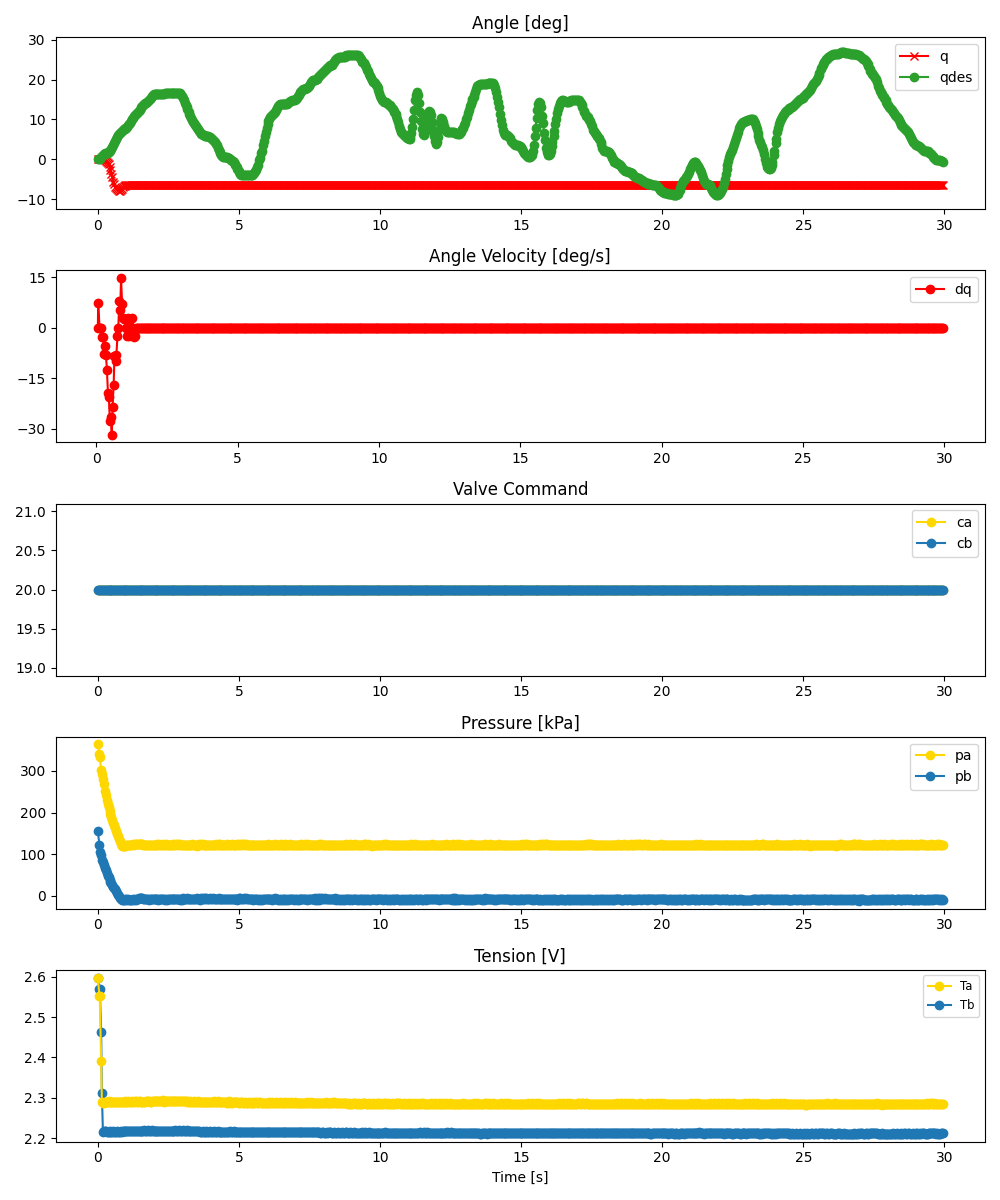

Source data for this figure (header and first rows):
ms, valve_a_pct, valve_b_pct, q_des, pid_u, adc0_raw, adc0_volt, adc0_kpa, adc1_raw, adc1_volt, adc1_kpa, tension_0x2B, tension_0x2A, enc_deg
0, 20.0, 20.0, 0.0, , 2797, 3.415, 363.5, 1653, 2.018, 155, 2.597, 2.598, -0.01388
56, 20.0, 20.0, 0.1203, , 2672, 3.263, 340.7, 1474, 1.8, 122.4, 2.57, 2.552, -0.01388
68, 20.0, 20.0, 0.199, , 2632, 3.214, 333.4, 1377, 1.681, 104.7, 2.57, 2.552, 0.07401
117, 20.0, 20.0, 0.707, , 2465, 3.01, 303, 1340, 1.636, 97.94, 2.464, 2.392, 0.07401
143, 20.0, 20.0, 0.9323, , 2408, 2.94, 292.6, 1273, 1.554, 85.73, 2.311, 2.289, 0.07401
180, 20.0, 20.0, 1.162, , 2338, 2.855, 279.8, 1254, 1.531, 82.27, 2.216, 2.288, 0.07401
212, 20.0, 20.0, 1.381, , 2270, 2.772, 267.4, 1213, 1.481, 74.8, 2.217, 2.288, -0.01388
245, 20.0, 20.0, 1.527, , 2189, 2.673, 252.7, 1174, 1.433, 67.69, 2.217, 2.291, -0.1018
279, 20.0, 20.0, 1.616, , 2134, 2.606, 242.6, 1143, 1.396, 62.04, 2.217, 2.289, -0.3654
311, 20.0, 20.0, 1.67, , 2064, 2.52, 229.9, 1104, 1.348, 54.94, 2.216, 2.289, -0.5412
343, 20.0, 20.0, 1.697, , 2016, 2.462, 221.1, 1067, 1.303, 48.19, 2.216, 2.289, -0.8049
378, 20.0, 20.0, 1.822, , 1970, 2.405, 212.8, 1047, 1.278, 44.55, 2.216, 2.291, -1.244
414, 20.0, 20.0, 2.048, , 1920, 2.344, 203.6, 1018, 1.243, 39.26, 2.217, 2.29, -1.947
444, 20.0, 20.0, 2.258, , 1884, 2.3, 197.1, 989, 1.208, 33.98, 2.216, 2.289, -2.563
482, 20.0, 20.0, 2.582, , 1838, 2.244, 188.7, 974, 1.189, 31.25, 2.217, 2.29, -3.617
512, 20.0, 20.0, 3.005, , 1801, 2.199, 182, 943, 1.151, 25.6, 2.217, 2.29, -4.408
548, 20.0, 20.0, 3.584, , 1762, 2.151, 174.8, 926, 1.131, 22.5, 2.218, 2.289, -5.551
578, 20.0, 20.0, 4.06, , 1735, 2.118, 169.9, 904, 1.104, 18.49, 2.216, 2.289, -6.254
614, 20.0, 20.0, 4.654, , 1696, 2.071, 162.8, 892, 1.089, 16.3, 2.216, 2.29, -6.869
645, 20.0, 20.0, 5.196, , 1663, 2.031, 156.8, 865, 1.056, 11.38, 2.216, 2.29, -7.133
681, 20.0, 20.0, 5.69, , 1622, 1.98, 149.3, 844, 1.031, 7.556, 2.218, 2.289, -7.485
713, 20.0, 20.0, 6.029, , 1585, 1.935, 142.6, 820, 1.001, 3.182, 2.216, 2.29, -7.748
747, 20.0, 20.0, 6.394, , 1551, 1.894, 136.4, 805, 0.9829, 0.4487, 2.216, 2.29, -7.836
780, 20.0, 20.0, 6.702, , 1521, 1.857, 130.9, 776, 0.9475, -4.836, 2.216, 2.29, -7.836
814, 20.0, 20.0, 6.967, , 1480, 1.807, 123.5, 760, 0.928, -7.752, 2.218, 2.291, -7.572
847, 20.0, 20.0, 7.192, , 1460, 1.783, 119.8, 754, 0.9206, -8.845, 2.216, 2.29, -7.397
877, 20.0, 20.0, 7.353, , 1456, 1.778, 119.1, 753, 0.9194, -9.027, 2.217, 2.291, -6.957
915, 20.0, 20.0, 7.51, , 1454, 1.775, 118.7, 752, 0.9182, -9.21, 2.217, 2.291, -6.694
946, 20.0, 20.0, 7.629, , 1466, 1.79, 120.9, 757, 0.9243, -8.299, 2.218, 2.292, -6.606
979, 20.0, 20.0, 7.801, , 1459, 1.781, 119.6, 747, 0.9121, -10.12, 2.217, 2.29, -6.518
1014, 20.0, 20.0, 7.986, , 1474, 1.8, 122.4, 763, 0.9316, -7.205, 2.217, 2.29, -6.43
1045, 20.0, 20.0, 8.185, , 1470, 1.795, 121.6, 755, 0.9219, -8.663, 2.217, 2.29, -6.43
1081, 20.0, 20.0, 8.506, , 1479, 1.806, 123.3, 758, 0.9255, -8.116, 2.218, 2.292, -6.518
1112, 20.0, 20.0, 8.8, , 1475, 1.801, 122.5, 752, 0.9182, -9.21, 2.218, 2.29, -6.43
1147, 20.0, 20.0, 9.15, , 1479, 1.806, 123.3, 755, 0.9219, -8.663, 2.217, 2.29, -6.518
1181, 20.0, 20.0, 9.595, , 1475, 1.801, 122.5, 749, 0.9145, -9.756, 2.217, 2.29, -6.43
1212, 20.0, 20.0, 10.01, , 1478, 1.805, 123.1, 754, 0.9206, -8.845, 2.217, 2.293, -6.43
1247, 20.0, 20.0, 10.43, , 1483, 1.811, 124, 756, 0.9231, -8.481, 2.217, 2.29, -6.43
1278, 20.0, 20.0, 10.76, , 1474, 1.8, 122.4, 747, 0.9121, -10.12, 2.217, 2.29, -6.342
1315, 20.0, 20.0, 11.14, , 1480, 1.807, 123.5, 757, 0.9243, -8.299, 2.217, 2.292, -6.342
1346, 20.0, 20.0, 11.44, , 1482, 1.81, 123.8, 753, 0.9194, -9.027, 2.217, 2.292, -6.43
1381, 20.0, 20.0, 11.72, , 1483, 1.811, 124, 763, 0.9316, -7.205, 2.219, 2.291, -6.518
1413, 20.0, 20.0, 11.97, , 1489, 1.818, 125.1, 767, 0.9365, -6.476, 2.217, 2.291, -6.518
1447, 20.0, 20.0, 12.2, , 1489, 1.818, 125.1, 770, 0.9402, -5.929, 2.217, 2.292, -6.518
1480, 20.0, 20.0, 12.45, , 1492, 1.822, 125.6, 773, 0.9438, -5.383, 2.217, 2.292, -6.518
1514, 20.0, 20.0, 12.77, , 1487, 1.816, 124.7, 769, 0.9389, -6.112, 2.219, 2.29, -6.518
1547, 20.0, 20.0, 13.1, , 1480, 1.807, 123.5, 769, 0.9389, -6.112, 2.217, 2.291, -6.518
1580, 20.0, 20.0, 13.43, , 1482, 1.81, 123.8, 769, 0.9389, -6.112, 2.217, 2.291, -6.518
1613, 20.0, 20.0, 13.64, , 1478, 1.805, 123.1, 763, 0.9316, -7.205, 2.217, 2.291, -6.518
1647, 20.0, 20.0, 13.87, , 1476, 1.802, 122.7, 764, 0.9328, -7.023, 2.219, 2.291, -6.518
1680, 20.0, 20.0, 14.04, , 1472, 1.797, 122, 760, 0.928, -7.752, 2.218, 2.291, -6.518
1714, 20.0, 20.0, 14.23, , 1473, 1.799, 122.2, 757, 0.9243, -8.299, 2.217, 2.291, -6.518
1746, 20.0, 20.0, 14.39, , 1471, 1.796, 121.8, 760, 0.928, -7.752, 2.217, 2.291, -6.518
1780, 20.0, 20.0, 14.58, , 1477, 1.803, 122.9, 762, 0.9304, -7.387, 2.219, 2.292, -6.518
1812, 20.0, 20.0, 14.78, , 1477, 1.803, 122.9, 755, 0.9219, -8.663, 2.218, 2.291, -6.518
1848, 20.0, 20.0, 15.1, , 1471, 1.796, 121.8, 766, 0.9353, -6.658, 2.218, 2.291, -6.518
1879, 20.0, 20.0, 15.43, , 1477, 1.803, 122.9, 756, 0.9231, -8.481, 2.218, 2.291, -6.518
1915, 20.0, 20.0, 15.8, , 1476, 1.802, 122.7, 765, 0.9341, -6.841, 2.22, 2.293, -6.518
1945, 20.0, 20.0, 16.09, , 1469, 1.794, 121.5, 758, 0.9255, -8.116, 2.218, 2.291, -6.518
1981, 20.0, 20.0, 16.34, , 1479, 1.806, 123.3, 763, 0.9316, -7.205, 2.218, 2.292, -6.518
... 839 more rows
